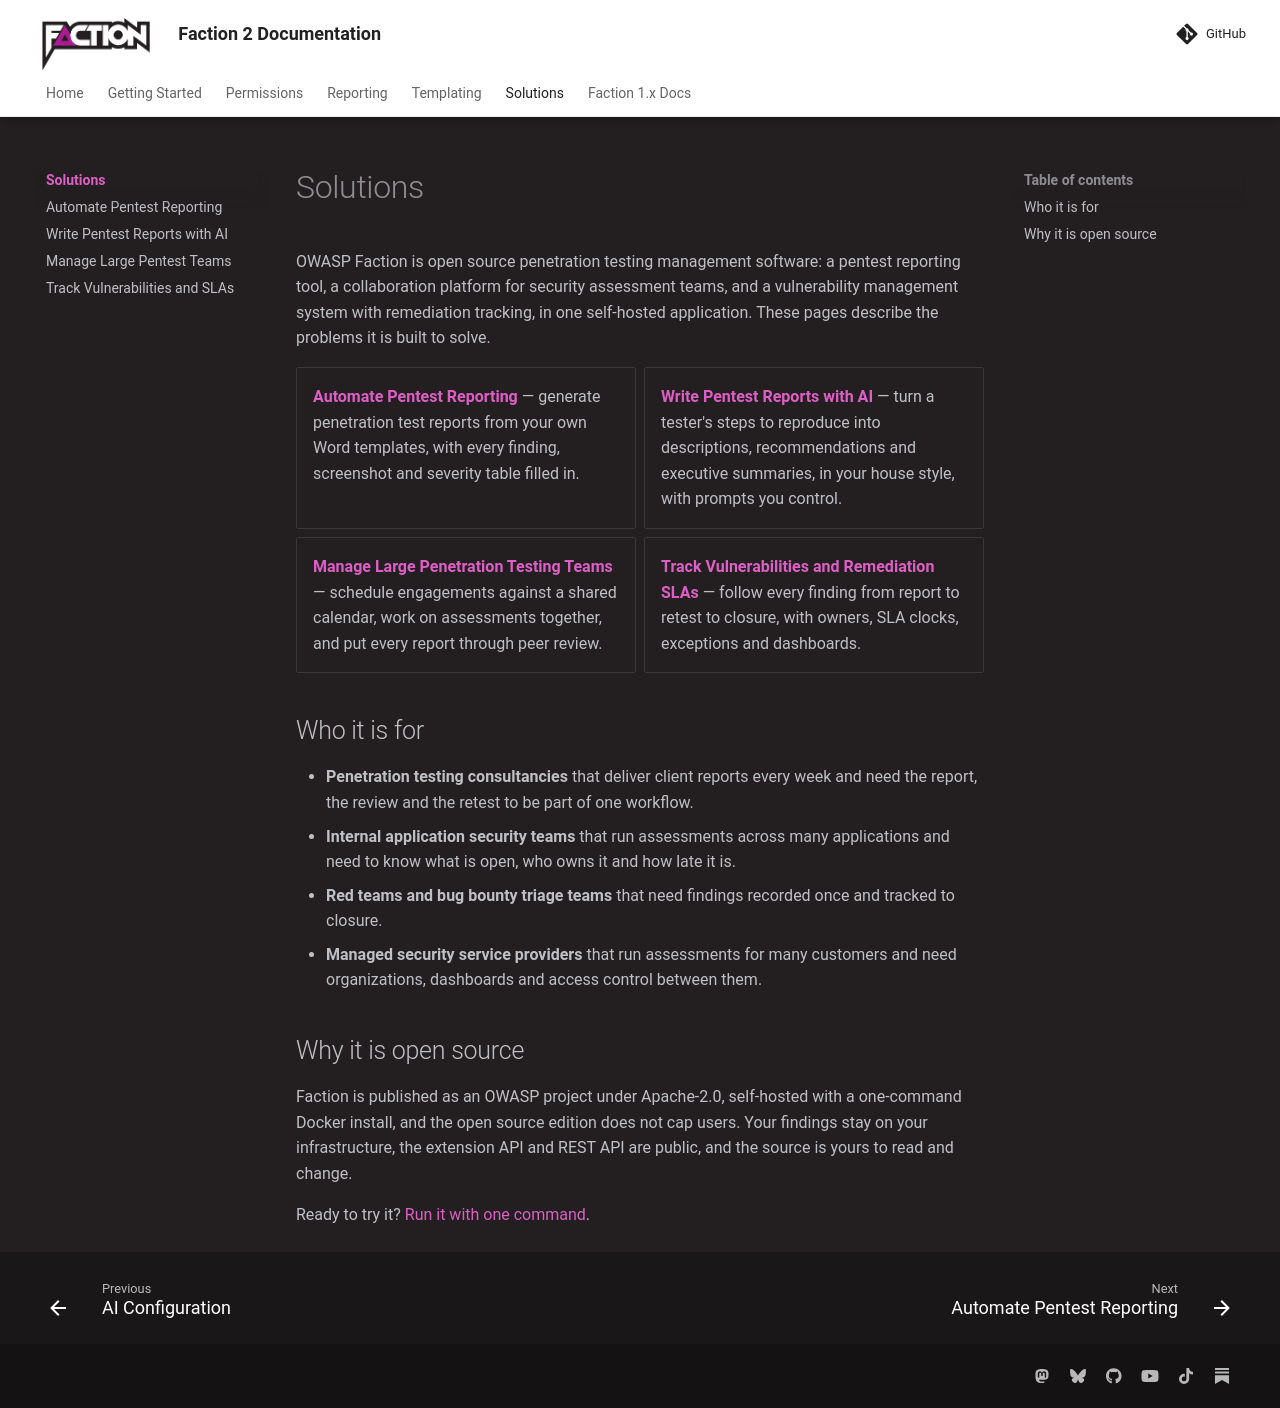

repository: factionsecurity/factionsecurity.github.io · page: solutions/index.html · generator: mkdocs

---
keywords: "penetration testing management software, pentest reporting tool, automate pentest reporting, AI pentest report writing, pentest team management, vulnerability remediation tracking, open source pentest platform"
description: "Open source penetration testing management software. Automate pentest reporting from DOCX templates, write findings with AI, manage large pentest teams, and track vulnerability remediation with custom SLAs. Self-hosted, Apache-2.0."
---

# Solutions

OWASP Faction is open source penetration testing management software: a pentest reporting tool, a collaboration platform for security assessment teams, and a vulnerability management system with remediation tracking, in one self-hosted application. These pages describe the problems it is built to solve.

<div class="grid cards" markdown>

- **[Automate Pentest Reporting](automate-pentest-reporting.md)** — generate penetration test reports from your own Word templates, with every finding, screenshot and severity table filled in.
- **[Write Pentest Reports with AI](ai-pentest-report-writing.md)** — turn a tester's steps to reproduce into descriptions, recommendations and executive summaries, in your house style, with prompts you control.
- **[Manage Large Penetration Testing Teams](managing-pentest-teams.md)** — schedule engagements against a shared calendar, work on assessments together, and put every report through peer review.
- **[Track Vulnerabilities and Remediation SLAs](vulnerability-management-sla.md)** — follow every finding from report to retest to closure, with owners, SLA clocks, exceptions and dashboards.

</div>

## Who it is for

- **Penetration testing consultancies** that deliver client reports every week and need the report, the review and the retest to be part of one workflow.
- **Internal application security teams** that run assessments across many applications and need to know what is open, who owns it and how late it is.
- **Red teams and bug bounty triage teams** that need findings recorded once and tracked to closure.
- **Managed security service providers** that run assessments for many customers and need organizations, dashboards and access control between them.

## Why it is open source

Faction is published as an OWASP project under Apache-2.0, self-hosted with a one-command Docker install, and the open source edition does not cap users. Your findings stay on your infrastructure, the extension API and REST API are public, and the source is yours to read and change.

Ready to try it? [Run it with one command](../getting-started/install.md).
